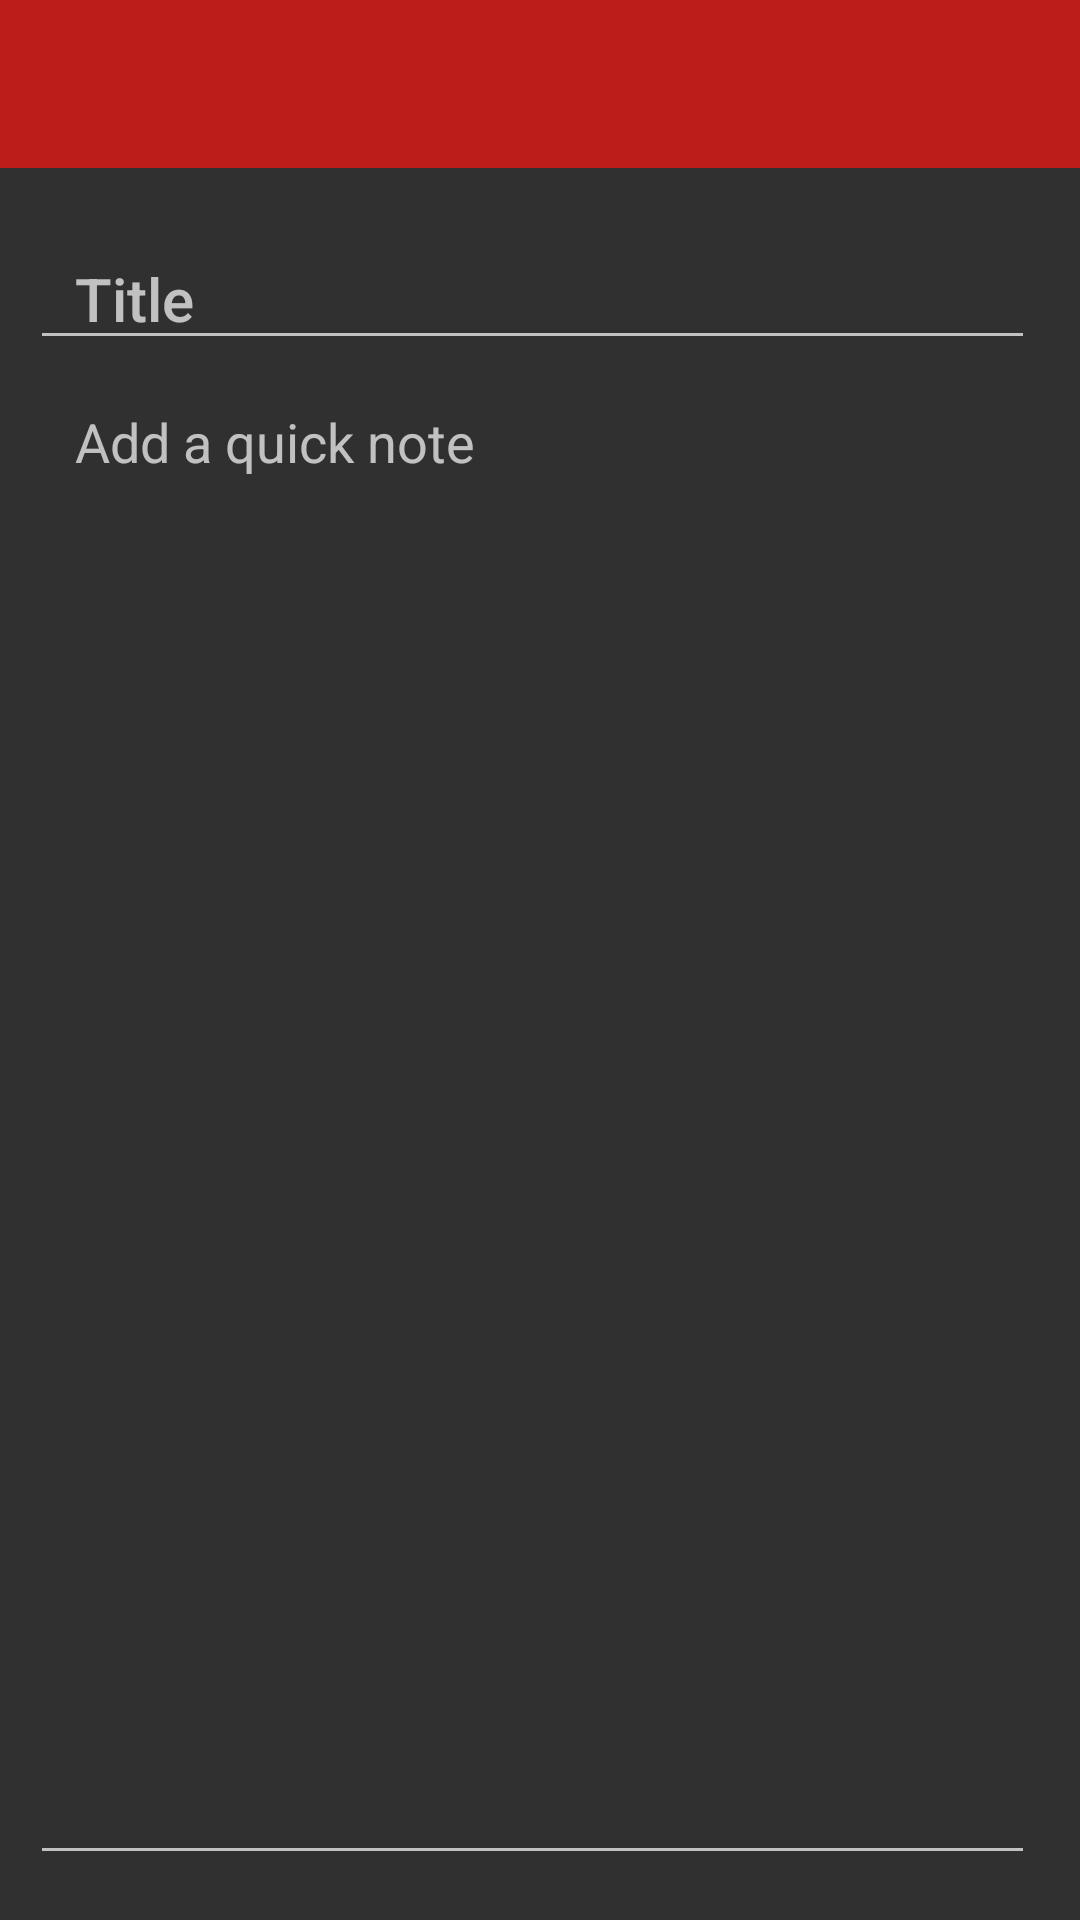

The Android layout XML behind this screen, and the referenced resources:
<!-- AndroidManifest.xml: application theme AppThemeDark -->
<!-- res/layout/activity_input.xml -->
<?xml version="1.0" encoding="utf-8"?>
<RelativeLayout
    xmlns:android="http://schemas.android.com/apk/res/android"
    xmlns:tools="http://schemas.android.com/tools"
    android:layout_width="match_parent"
    android:layout_height="match_parent"
    tools:context="com.pshetye.justnotes.InputActivity"
    android:background="?attr/backgroundcolor">

    <include
        android:id="@+id/my_awesome_toolbar"
        layout="@layout/activity_toolbar"/>

	<EditText
		android:id="@+id/editText0"
		android:layout_width="match_parent"
		android:layout_height="wrap_content"
		android:layout_marginStart="10dp"
		android:layout_marginEnd="15dp"
		android:layout_marginLeft="10dp"
		android:layout_marginRight="15dp"
		android:layout_marginTop="15dp"
		android:paddingTop="15dp"
		android:paddingStart="15dp"
		android:paddingEnd="15dp"
		android:gravity="top|start"
		android:isScrollContainer="true"
		android:hint="@string/title_hint"
		android:theme="@style/Base.Widget.AppCompat.EditText"
		android:textAppearance="@style/TextAppearance.AppCompat.Title"
		android:inputType="textShortMessage|textMultiLine|textCapSentences"
        android:layout_below="@id/my_awesome_toolbar" />
    <EditText
        android:id="@+id/editText1"
        android:layout_width="match_parent"
        android:layout_height="match_parent"
        android:layout_marginStart="10dp"
        android:layout_marginEnd="15dp"
        android:layout_marginLeft="10dp"
        android:layout_marginRight="15dp"
        android:layout_marginBottom="15dp"
        android:paddingTop="15dp"
        android:paddingBottom="15dp"
        android:paddingStart="15dp"
        android:paddingEnd="15dp"
        android:gravity="top|start"
    	android:isScrollContainer="true"
        android:hint="@string/note_hint"
        android:theme="@style/Base.Widget.AppCompat.EditText"
        android:inputType="textLongMessage|textMultiLine|textWebEditText|textCapSentences"
        android:layout_below="@id/editText0" />

</RelativeLayout>
<!-- res/layout/activity_toolbar.xml (included above) -->
<?xml version="1.0" encoding="utf-8"?>
<android.support.v7.widget.Toolbar  
    xmlns:android="http://schemas.android.com/apk/res/android"
  	xmlns:app="http://schemas.android.com/apk/res-auto"
    android:id="@+id/my_awesome_toolbar"
    android:layout_height="wrap_content"
    android:layout_width="match_parent"
    android:minHeight="?attr/actionBarSize"
    app:theme="@style/toolbar_theme"
  	app:popupTheme="@style/Theme.AppCompat"
    android:background="@color/primary_red" />
<!-- resources referenced by this layout -->
<resources>
  <color name="primary_red">#BD1D1A</color>
  <string name="note_hint">Add a quick note</string>
  <string name="title_hint">Title</string>
  <style name="AppThemeDark" parent="AppBaseThemeDark">
      </style>
  <style name="AppBaseThemeDark" parent="Theme.AppCompat">
          <item name="colorPrimary">@color/primary_material_dark</item>
          <item name="colorPrimaryDark">@color/primary_dark_material_dark</item>
      	<item name="colorAccent">@color/accent_material_dark</item>
          <item name="cardColor">@color/dark_gray</item>
      	<item name="android:textColor">@color/abc_primary_text_material_dark</item>
          <item name="android:windowNoTitle">true</item>
          <item name="windowActionBar">false</item>
          <item name="addButton">@drawable/ic_action_new_light</item>
          <item name="deleteButton">@drawable/ic_action_discard_light</item>
          <item name="shareButton">@drawable/ic_action_share_light</item>
          <item name="editButton">@drawable/ic_action_edit_light</item>
          <item name="saveButton">@drawable/ic_action_save_light</item>
          <item name="searchButton">@drawable/ic_search_light</item>
          <item name="paletteButton">@drawable/ic_palette_light</item>
          <item name="homeButtonNotes">@drawable/ic_assignment_light</item>
          <item name="homeButtonViewNote">@drawable/ic_speaker_notes_light</item>
          <item name="backgroundcolor">@color/background_material_dark</item>
          <item name="fab_color">@color/primary_dark_material_dark</item>
      </style>
  <color name="dark_gray">#5A5A5A</color>
</resources>
